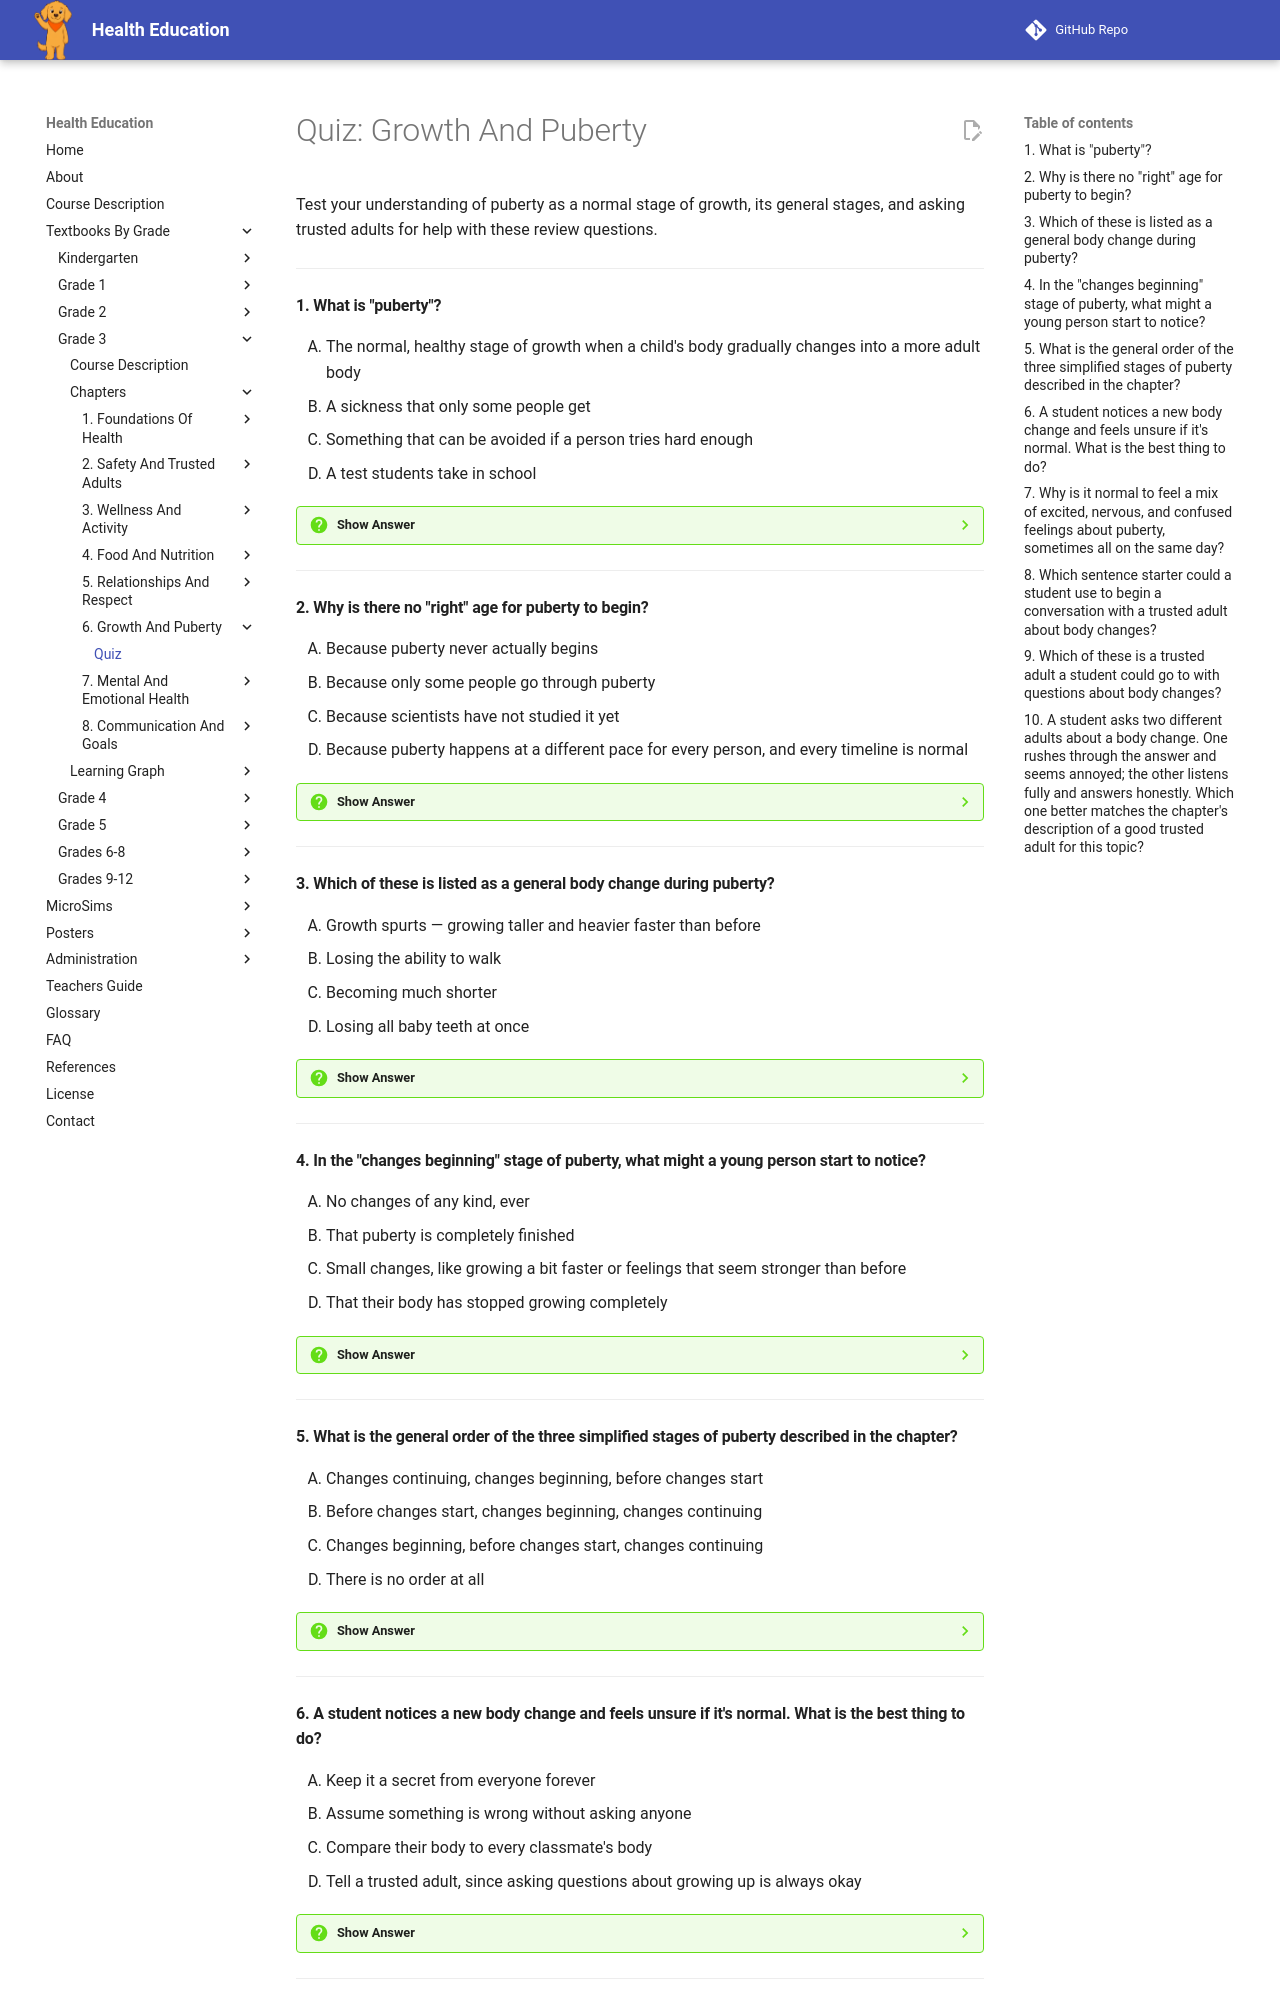

repository: dmccreary/health-education · page: bands/grade-3/chapters/06-growth-and-puberty/quiz/index.html · generator: mkdocs

# Quiz: Growth And Puberty

Test your understanding of puberty as a normal stage of growth, its general stages, and asking trusted adults for help with these review questions.

---

#### 1. What is "puberty"?

<div class="upper-alpha" markdown>
1. The normal, healthy stage of growth when a child's body gradually changes into a more adult body
2. A sickness that only some people get
3. Something that can be avoided if a person tries hard enough
4. A test students take in school
</div>

??? question "Show Answer"
    The correct answer is **A**. Puberty is the normal, healthy stage of growth when a child's body gradually begins changing into a more adult body, including growing taller and experiencing new feelings. It happens to every human body eventually.

    **Concept Tested:** Puberty

---

#### 2. Why is there no "right" age for puberty to begin?

<div class="upper-alpha" markdown>
1. Because puberty never actually begins
2. Because only some people go through puberty
3. Because scientists have not studied it yet
4. Because puberty happens at a different pace for every person, and every timeline is normal
</div>

??? question "Show Answer"
    The correct answer is **D**. Puberty happens at a different pace for every person — even between identical twins. That means there is no "correct" age for it to begin, and every timeline is a normal timeline.

    **Concept Tested:** Puberty

---

#### 3. Which of these is listed as a general body change during puberty?

<div class="upper-alpha" markdown>
1. Growth spurts — growing taller and heavier faster than before
2. Losing the ability to walk
3. Becoming much shorter
4. Losing all baby teeth at once
</div>

??? question "Show Answer"
    The correct answer is **A**. Growth spurts, meaning growing taller and heavier faster than in earlier years, are one of the general body changes described during puberty, along with body shape changes, skin changes, and emotional changes.

    **Concept Tested:** Stages Of Puberty

---

#### 4. In the "changes beginning" stage of puberty, what might a young person start to notice?

<div class="upper-alpha" markdown>
1. No changes of any kind, ever
2. That puberty is completely finished
3. Small changes, like growing a bit faster or feelings that seem stronger than before
4. That their body has stopped growing completely
</div>

??? question "Show Answer"
    The correct answer is **C**. During the "changes beginning" stage, a young person may start noticing small changes, such as growing a bit faster or new feelings that seem stronger than before.

    **Concept Tested:** Stages Of Puberty

---

#### 5. What is the general order of the three simplified stages of puberty described in the chapter?

<div class="upper-alpha" markdown>
1. Changes continuing, changes beginning, before changes start
2. Before changes start, changes beginning, changes continuing
3. Changes beginning, before changes start, changes continuing
4. There is no order at all
</div>

??? question "Show Answer"
    The correct answer is **B**. The three general stages move in this order: before changes start, changes beginning, and changes continuing — though the exact age this happens is different for every person.

    **Concept Tested:** Stages Of Puberty

---
